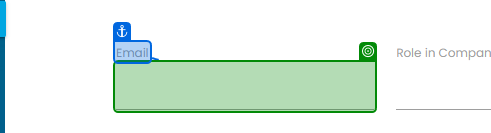
Workflow: Q3_RpaChallenge

Step 1: type "[CurrentRow("Email").ToString]" into the text box in window 'Rpa Challenge' (msedge.exe)

Step 2: type "[CurrentRow("Role in Company").ToString]" into the text box 'S1uxq' in window 'Rpa Challenge' (msedge.exe) (no picture)

Step 3: type "[CurrentRow("Phone Number").ToString]" into the text box 'EnB0U' in window 'Rpa Challenge' (msedge.exe) (no picture)

Step 4: type "[CurrentRow("Address").ToString]" into the text box 'bu6uD' in window 'Rpa Challenge' (msedge.exe) (no picture)

Step 5: type "[CurrentRow("Company Name").ToString]" into the text box '7a1Ew' in window 'Rpa Challenge' (msedge.exe) (no picture)

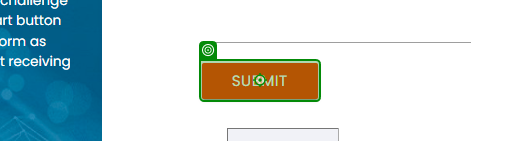
Step 6: click on the text box 'Submit' in window 'Rpa Challenge' (msedge.exe)

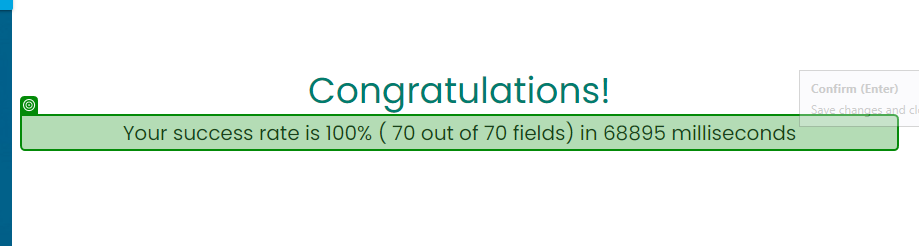
Step 7: get-text from the element in window 'Rpa Challenge' (msedge.exe)
